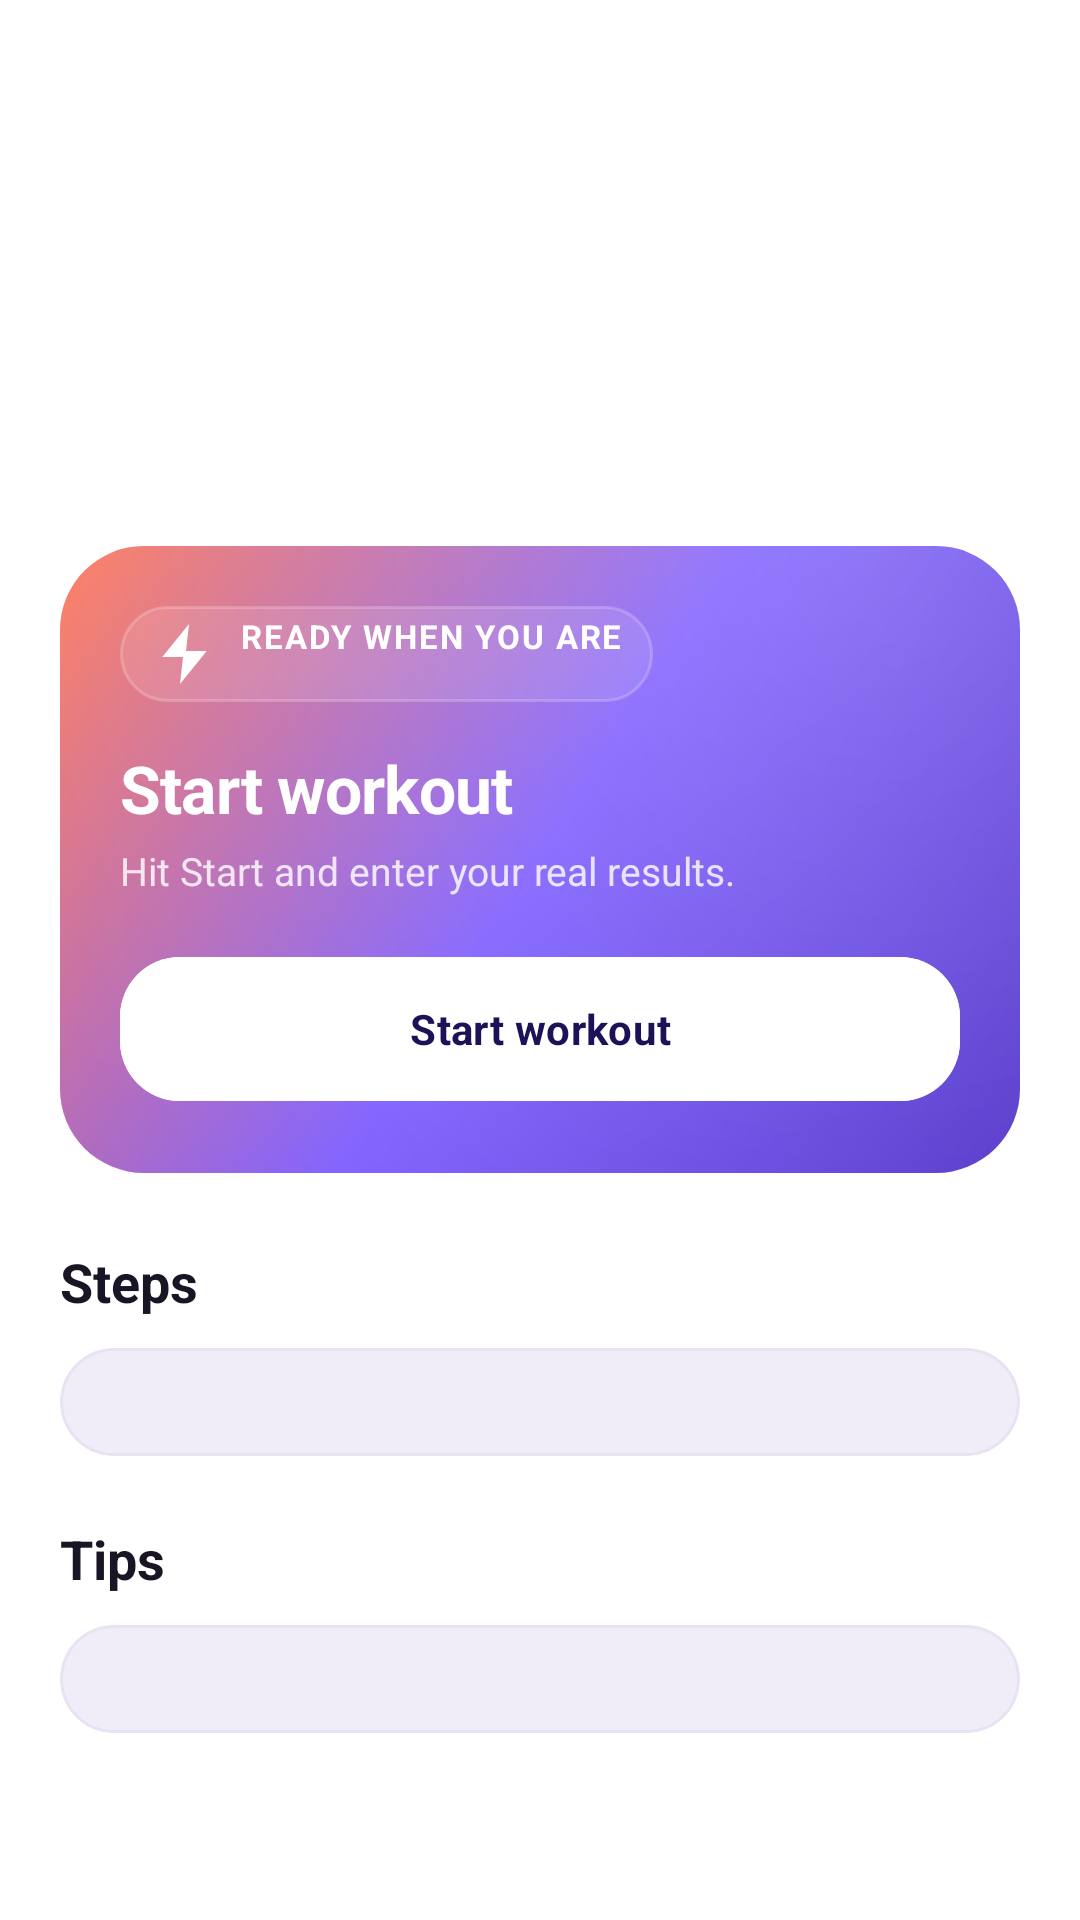

Layout XML and referenced resources for this Android screen:
<!-- AndroidManifest.xml: application theme Theme.FitnessCoachAI -->
<!-- res/layout/activity_exercise_instruction.xml -->
<?xml version="1.0" encoding="utf-8"?>
<androidx.coordinatorlayout.widget.CoordinatorLayout
    xmlns:android="http://schemas.android.com/apk/res/android"
    xmlns:app="http://schemas.android.com/apk/res-auto"
    xmlns:tools="http://schemas.android.com/tools"
    android:layout_width="match_parent"
    android:layout_height="match_parent"
    android:background="?attr/colorSurface">

    <com.google.android.material.appbar.AppBarLayout
        android:layout_width="match_parent"
        android:layout_height="wrap_content"
        android:background="@android:color/transparent"
        app:elevation="0dp">

        <com.google.android.material.appbar.MaterialToolbar
            android:id="@+id/toolbar"
            android:layout_width="match_parent"
            android:layout_height="?attr/actionBarSize"
            android:background="@android:color/transparent"
            android:paddingTop="20dp"
            app:navigationIcon="@drawable/ic_arrow_back"
            app:title="" />
    </com.google.android.material.appbar.AppBarLayout>

    <androidx.core.widget.NestedScrollView
        android:layout_width="match_parent"
        android:layout_height="match_parent"
        android:fillViewport="true"
        android:overScrollMode="never"
        app:layout_behavior="@string/appbar_scrolling_view_behavior">

        <LinearLayout
            android:layout_width="match_parent"
            android:layout_height="wrap_content"
            android:orientation="vertical"
            android:paddingStart="20dp"
            android:paddingTop="6dp"
            android:paddingEnd="20dp"
            android:paddingBottom="32dp">

            <com.google.android.material.card.MaterialCardView
                android:id="@+id/videoContainer"
                android:layout_width="match_parent"
                android:layout_height="220dp"
                android:layout_marginBottom="20dp"
                android:visibility="gone"
                app:cardCornerRadius="22dp"
                app:cardElevation="0dp"
                app:strokeColor="?attr/colorOutlineVariant"
                app:strokeWidth="1dp">

                <androidx.media3.ui.PlayerView
                    android:id="@+id/playerView"
                    android:layout_width="match_parent"
                    android:layout_height="match_parent"
                    android:background="@android:color/black"
                    app:use_controller="false" />
            </com.google.android.material.card.MaterialCardView>

            <TextView
                android:id="@+id/tvExerciseName"
                android:layout_width="wrap_content"
                android:layout_height="wrap_content"
                android:letterSpacing="-0.01"
                android:textColor="?attr/colorOnSurface"
                android:textSize="28sp"
                android:textStyle="bold"
                tools:text="Pull-up" />

            <TextView
                android:id="@+id/tvExerciseMeta"
                android:layout_width="wrap_content"
                android:layout_height="wrap_content"
                android:layout_marginTop="4dp"
                android:textColor="?attr/colorOnSurfaceVariant"
                android:textSize="13sp"
                tools:text="Body weight · Intermediate" />

            <TextView
                android:id="@+id/tvDescription"
                android:layout_width="match_parent"
                android:layout_height="wrap_content"
                android:layout_marginTop="14dp"
                android:layout_marginBottom="20dp"
                android:lineSpacingExtra="4dp"
                android:textColor="?attr/colorOnSurface"
                android:textSize="14sp"
                tools:text="Classic back exercise targeting the lats and biceps." />

            <com.google.android.material.card.MaterialCardView
                android:id="@+id/cardQuickComplete"
                android:layout_width="match_parent"
                android:layout_height="wrap_content"
                android:layout_marginBottom="24dp"
                app:cardBackgroundColor="@android:color/transparent"
                app:cardCornerRadius="22dp"
                app:cardElevation="0dp">

                <LinearLayout
                    android:layout_width="match_parent"
                    android:layout_height="wrap_content"
                    android:background="@drawable/bg_hero_gradient"
                    android:orientation="vertical"
                    android:padding="20dp">

                    <TextView
                        style="@style/Pulse.Pill"
                        android:layout_width="wrap_content"
                        android:layout_height="wrap_content"
                        android:background="@drawable/bg_metric_chip"
                        android:drawableStart="@drawable/ic_lightning"
                        android:drawablePadding="6dp"
                        android:drawableTint="#FFFFFF"
                        android:text="Ready when you are"
                        android:textColor="#FFFFFF" />

                    <TextView
                        android:layout_width="match_parent"
                        android:layout_height="wrap_content"
                        android:layout_marginTop="14dp"
                        android:letterSpacing="-0.01"
                        android:text="Start workout"
                        android:textColor="#FFFFFF"
                        android:textSize="22sp"
                        android:textStyle="bold" />

                    <TextView
                        android:id="@+id/tvQuickCompleteHint"
                        android:layout_width="match_parent"
                        android:layout_height="wrap_content"
                        android:layout_marginTop="4dp"
                        android:alpha="0.9"
                        android:text="Hit Start and enter your real results."
                        android:textColor="#E8FFFFFF"
                        android:textSize="13sp" />

                    <com.google.android.material.button.MaterialButton
                        android:id="@+id/btnCompleteExercise"
                        android:layout_width="match_parent"
                        android:layout_height="56dp"
                        android:layout_marginTop="16dp"
                        android:backgroundTint="#FFFFFF"
                        android:text="Start workout"
                        android:textAllCaps="false"
                        android:textColor="@color/brand_primary_900"
                        app:cornerRadius="20dp"
                        app:icon="@drawable/ic_play"
                        app:iconTint="@color/brand_primary_700" />
                </LinearLayout>
            </com.google.android.material.card.MaterialCardView>

            <TextView
                style="@style/Pulse.Text.Section"
                android:layout_width="wrap_content"
                android:layout_height="wrap_content"
                android:layout_marginBottom="10dp"
                android:text="@string/instruction_steps_title" />

            <com.google.android.material.card.MaterialCardView
                android:layout_width="match_parent"
                android:layout_height="wrap_content"
                android:layout_marginBottom="22dp"
                app:cardBackgroundColor="?attr/colorSurfaceContainer"
                app:cardCornerRadius="22dp"
                app:cardElevation="0dp"
                app:strokeColor="?attr/colorOutlineVariant"
                app:strokeWidth="1dp">

                <LinearLayout
                    android:id="@+id/stepsContainer"
                    android:layout_width="match_parent"
                    android:layout_height="wrap_content"
                    android:orientation="vertical"
                    android:padding="18dp" />
            </com.google.android.material.card.MaterialCardView>

            <TextView
                style="@style/Pulse.Text.Section"
                android:layout_width="wrap_content"
                android:layout_height="wrap_content"
                android:layout_marginBottom="10dp"
                android:text="@string/instruction_tips_title" />

            <com.google.android.material.card.MaterialCardView
                android:layout_width="match_parent"
                android:layout_height="wrap_content"
                app:cardBackgroundColor="?attr/colorSurfaceContainer"
                app:cardCornerRadius="22dp"
                app:cardElevation="0dp"
                app:strokeColor="?attr/colorOutlineVariant"
                app:strokeWidth="1dp">

                <LinearLayout
                    android:id="@+id/tipsContainer"
                    android:layout_width="match_parent"
                    android:layout_height="wrap_content"
                    android:orientation="vertical"
                    android:padding="18dp" />
            </com.google.android.material.card.MaterialCardView>

        </LinearLayout>
    </androidx.core.widget.NestedScrollView>

</androidx.coordinatorlayout.widget.CoordinatorLayout>
<!-- resources referenced by this layout -->
<resources>
  <color name="brand_primary_700">#4C2DC8</color>
  <color name="brand_primary_900">#1C1257</color>
  <string name="instruction_steps_title">Steps</string>
  <string name="instruction_tips_title">Tips</string>
  <style name="Pulse.Text.Section" parent="TextAppearance.Pulse.Title.Large">
          <item name="android:textColor">?attr/colorOnSurface</item>
      </style>
  <style name="Theme.FitnessCoachAI" parent="Base.Theme.FitnessCoachAI" />
  <color name="brand_primary_500">#7C5CFF</color>
  <color name="brand_tertiary_500">#FF7A59</color>
  <style name="TextAppearance.Pulse.Title.Large" parent="TextAppearance.Material3.TitleLarge">
          <item name="android:textSize">18sp</item>
          <item name="android:lineHeight" tools:targetApi="p">24sp</item>
          <item name="android:textStyle">bold</item>
      </style>
  <color name="white">#FFFFFFFF</color>
  <color name="brand_primary_100">#E5DAFF</color>
  <color name="brand_secondary_600">#00B98A</color>
  <color name="status_error">#FF5C7A</color>
  <color name="surface_light">#FFFFFF</color>
  <color name="on_surface_light">#1A1525</color>
  <color name="surface_light_variant">#EFEAF7</color>
  <color name="on_surface_light_variant">#5A5269</color>
  <color name="surface_light_container">#F0EDF8</color>
  <color name="surface_light_alt">#F6F4FF</color>
  <color name="outline_light">#D9D2E5</color>
  <style name="TextAppearance.Pulse.Headline.Medium" parent="TextAppearance.Material3.HeadlineMedium">
          <item name="android:textSize">22sp</item>
          <item name="android:lineHeight" tools:targetApi="p">28sp</item>
          <item name="android:textStyle">bold</item>
      </style>
  <style name="TextAppearance.Pulse.Body.Large" parent="TextAppearance.Material3.BodyLarge">
          <item name="android:textSize">15sp</item>
          <item name="android:lineHeight" tools:targetApi="p">22sp</item>
      </style>
  <style name="TextAppearance.Pulse.Body.Medium" parent="TextAppearance.Material3.BodyMedium">
          <item name="android:textSize">13sp</item>
          <item name="android:lineHeight" tools:targetApi="p">19sp</item>
      </style>
  <style name="TextAppearance.Pulse.Label.Large" parent="TextAppearance.Material3.LabelLarge">
          <item name="android:textSize">14sp</item>
          <item name="android:textStyle">bold</item>
          <item name="android:letterSpacing">0.02</item>
      </style>
  <style name="TextAppearance.Pulse.Label.Small" parent="TextAppearance.Material3.LabelSmall">
          <item name="android:textSize">11sp</item>
          <item name="android:letterSpacing">0.06</item>
          <item name="android:textAllCaps">true</item>
      </style>
  <style name="ShapeAppearance.Pulse.Corner.XSmall" parent="ShapeAppearance.Material3.Corner.ExtraSmall">
          <item name="cornerSize">6dp</item>
      </style>
  <style name="ShapeAppearance.Pulse.Corner.Small" parent="ShapeAppearance.Material3.Corner.Small">
          <item name="cornerSize">12dp</item>
      </style>
  <style name="ShapeAppearance.Pulse.Corner.Medium" parent="ShapeAppearance.Material3.Corner.Medium">
          <item name="cornerSize">20dp</item>
      </style>
  <style name="ShapeAppearance.Pulse.Corner.Large" parent="ShapeAppearance.Material3.Corner.Large">
          <item name="cornerSize">24dp</item>
      </style>
  <style name="ShapeAppearance.Pulse.Corner.XLarge" parent="ShapeAppearance.Material3.Corner.ExtraLarge">
          <item name="cornerSize">32dp</item>
      </style>
  <style name="Widget.Pulse.BottomNavigation.ActiveIndicator" parent="Widget.Material3.BottomNavigationView.ActiveIndicator">
          <item name="android:color">?attr/colorPrimaryContainer</item>
          <item name="android:width">64dp</item>
          <item name="android:height">36dp</item>
      </style>
</resources>
